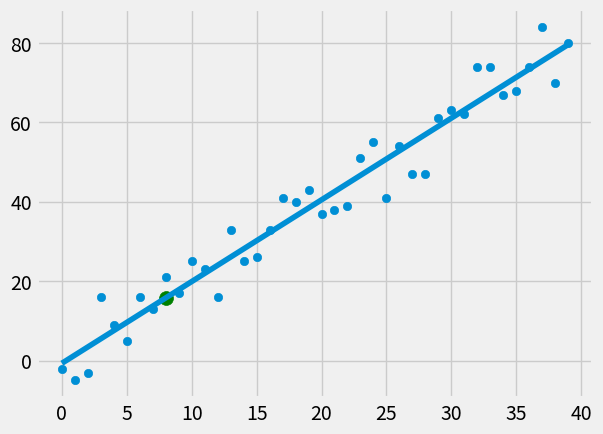

This chart was generated by the following Python code:
from statistics import mean
import numpy as np
import matplotlib.pyplot as plt
from matplotlib import style
import random

style.use('fivethirtyeight')

xs = np.array([1,2,3,4,5,6], dtype=np.float64)
ys = np.array([5,4,6,5,6,7], dtype=np.float64)

def create_dataset(hm, variance, step=2, correlation=False):
    val = 1
    ys = []
    for i in range(hm):
        y = val + random.randrange(-variance, variance)
        ys.append(y)
        if correlation and correlation == 'pos':
            val += step
        elif correlation and correlation == 'neg':
            val -= step
    xs = [i for i in range(len(ys))]
    
    return np.array(xs, dtype=np.float64), np.array(ys, dtype=np.float64)

def best_fit_slope_and_intercept(xs,ys):
    m = (((mean(xs) * mean(ys)) - mean(xs*ys)) /
         ((mean(xs) * mean(xs)) - mean(xs*xs)))
    b = mean(ys) - m*mean(xs)
    
    return m,b

def squared_error(ys_orig, ys_line):
    return sum((ys_line - ys_orig)**2)
    
def coefficient_of_determination(ys_orig, ys_line):
    y_mean_line = [mean(ys_orig) for y in ys_orig]
    squared_error_regr = squared_error(ys_orig, ys_line)
    squared_error_y_mean = squared_error(ys_orig, y_mean_line)
    
    return 1 - (squared_error_regr / squared_error_y_mean)

xs, ys = create_dataset(40, 10, 2, correlation='pos')

m,b = best_fit_slope_and_intercept(xs,ys)
regression_line = [(m*x)+b for x in xs]

predict_x = 8
predict_y = (m*predict_x) + b
r_squared = coefficient_of_determination(ys, regression_line)
print(r_squared)

plt.scatter(xs,ys)
plt.plot(xs,regression_line)
plt.scatter(predict_x,predict_y,s=100,color='green')
plt.show()
